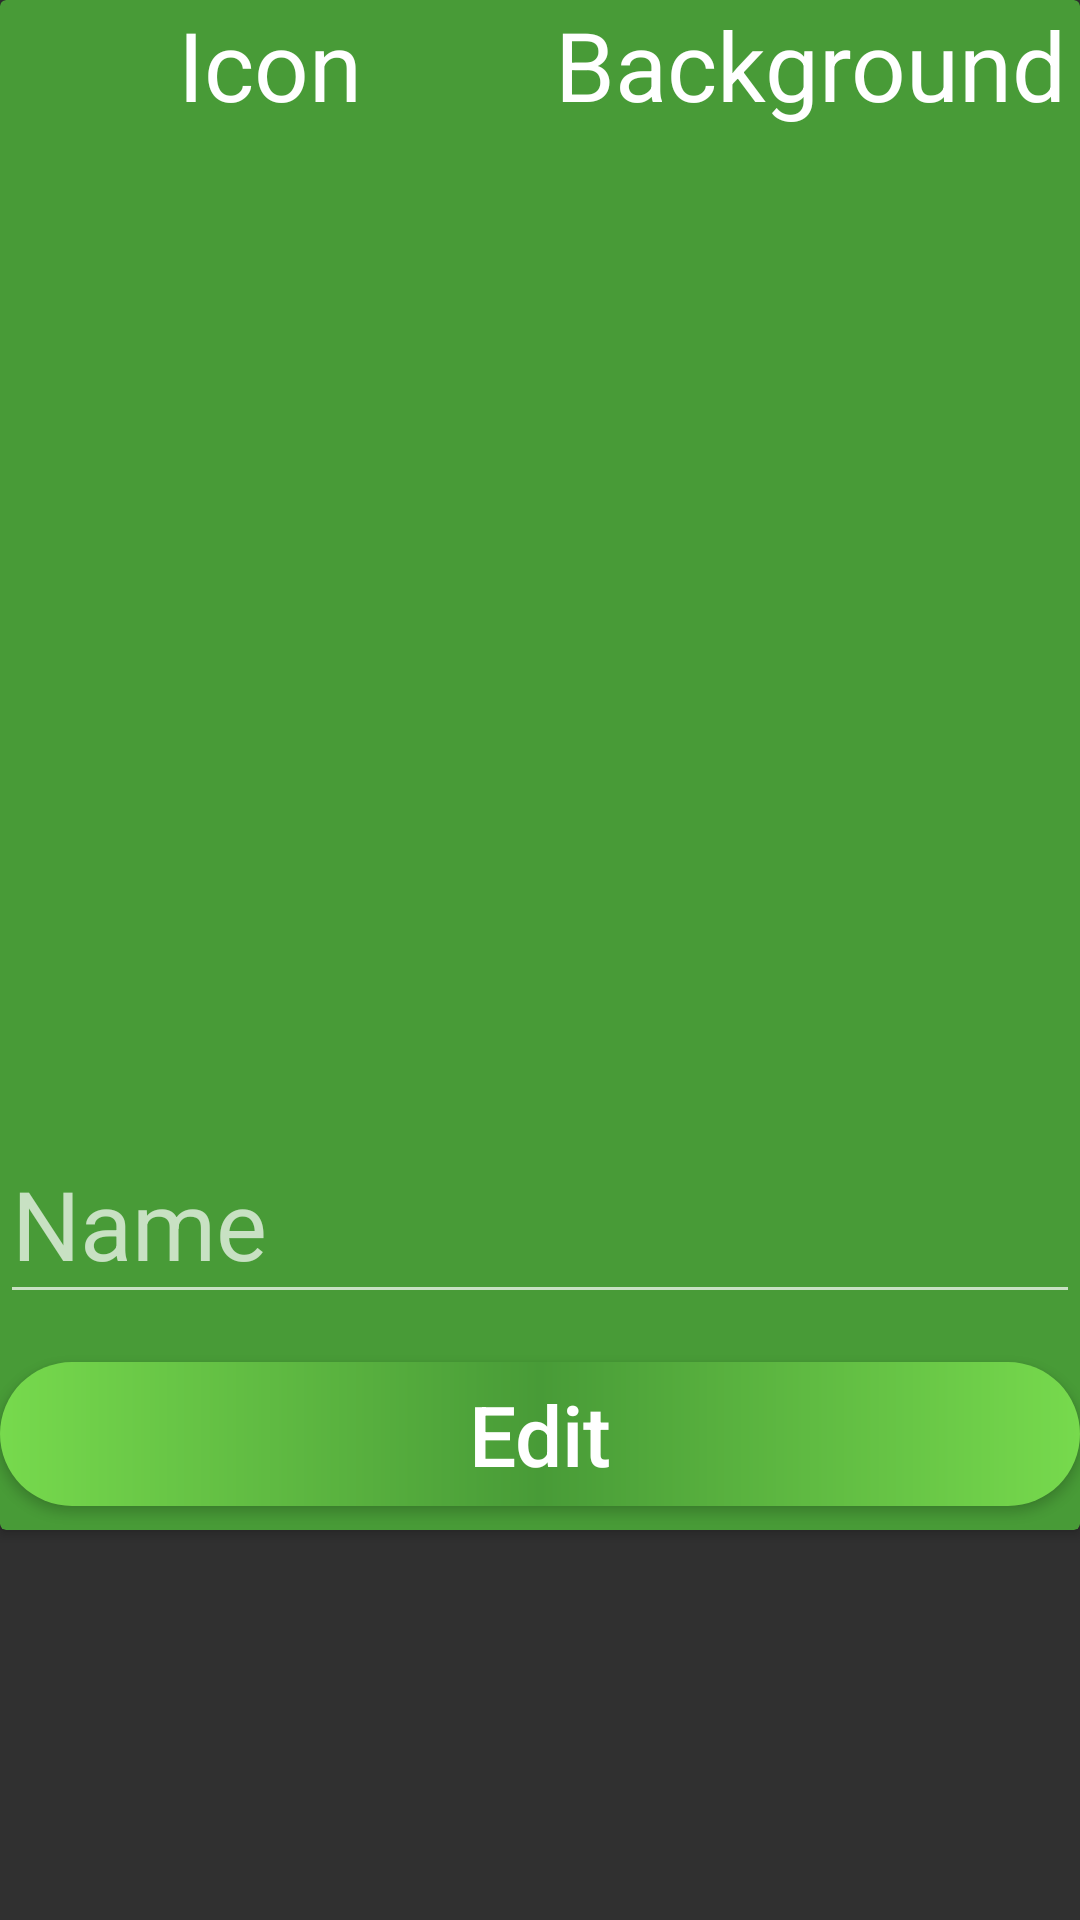

Write the Android layout XML for this screen, with the resource values it uses.
<!-- AndroidManifest.xml: application theme Theme.Menu -->
<!-- res/layout/edit_menu_item.xml -->
<?xml version="1.0" encoding="utf-8"?>
<androidx.constraintlayout.widget.ConstraintLayout xmlns:android="http://schemas.android.com/apk/res/android"
    xmlns:app="http://schemas.android.com/apk/res-auto"
    android:layout_width="match_parent"
    android:layout_height="wrap_content"
    android:layout_gravity="center">


    <androidx.core.widget.NestedScrollView
        android:layout_width="match_parent"
        android:layout_height="match_parent"
        app:layout_constraintBottom_toBottomOf="parent"
        app:layout_constraintEnd_toEndOf="parent"
        app:layout_constraintStart_toStartOf="parent"
        app:layout_constraintTop_toTopOf="parent">

        <androidx.cardview.widget.CardView
            android:id="@+id/cardView5"
            android:layout_width="match_parent"
            android:layout_height="wrap_content"
            app:cardBackgroundColor="@color/green"
            app:layout_constraintBottom_toBottomOf="parent"
            app:layout_constraintEnd_toEndOf="parent"
            app:layout_constraintStart_toStartOf="parent"
            app:layout_constraintTop_toTopOf="parent"
            app:layout_constraintVertical_bias="0.0">

            <androidx.constraintlayout.widget.ConstraintLayout
                android:layout_width="match_parent"
                android:layout_height="match_parent">

                <LinearLayout
                    android:id="@+id/linearLayout"
                    android:layout_width="match_parent"
                    android:layout_height="wrap_content"
                    android:orientation="vertical"
                    app:layout_constraintEnd_toEndOf="parent"
                    app:layout_constraintStart_toStartOf="parent"
                    app:layout_constraintTop_toTopOf="parent">

                    <LinearLayout
                        android:layout_width="match_parent"
                        android:layout_height="wrap_content"
                        android:orientation="horizontal">

                        <TextView
                            android:layout_width="0dp"
                            android:layout_height="wrap_content"
                            android:layout_weight="1"
                            android:text="Icon"
                            android:textAlignment="center"
                            android:textColor="@color/white"
                            android:textSize="32sp" />

                        <TextView
                            android:layout_width="0dp"
                            android:layout_height="wrap_content"
                            android:layout_weight="1"
                            android:text="Background"
                            android:textAlignment="center"
                            android:textColor="@color/white"
                            android:textSize="32sp" />
                    </LinearLayout>

                    <LinearLayout
                        android:layout_width="match_parent"
                        android:layout_height="wrap_content"
                        android:orientation="horizontal">

                        <ImageView
                            android:id="@+id/image"
                            android:layout_width="0dp"
                            android:layout_height="300dp"
                            android:layout_marginStart="8dp"
                            android:layout_marginTop="8dp"
                            android:layout_marginEnd="8dp"
                            android:layout_weight="1"
                            android:src="@drawable/add_photo"
                            app:layout_constraintEnd_toEndOf="parent"
                            app:layout_constraintStart_toStartOf="parent"
                            app:layout_constraintTop_toTopOf="parent" />

                        <ImageView
                            android:id="@+id/image_bg"
                            android:layout_width="0dp"
                            android:layout_height="300dp"
                            android:layout_marginStart="8dp"
                            android:layout_marginTop="8dp"
                            android:layout_marginEnd="8dp"
                            android:layout_weight="1"
                            android:src="@drawable/add_photo"
                            app:layout_constraintEnd_toEndOf="parent"
                            app:layout_constraintStart_toStartOf="parent"
                            app:layout_constraintTop_toTopOf="parent" />
                    </LinearLayout>

                </LinearLayout>

                <com.google.android.material.textfield.TextInputLayout
                    android:id="@+id/textInputLayout"
                    android:layout_width="0dp"
                    android:layout_height="wrap_content"
                    android:layout_marginTop="16dp"
                    android:layout_marginBottom="16dp"
                    app:layout_constraintBottom_toTopOf="@+id/edit"
                    app:layout_constraintEnd_toEndOf="@+id/linearLayout"
                    app:layout_constraintStart_toStartOf="@+id/linearLayout"
                    app:layout_constraintTop_toBottomOf="@+id/linearLayout">

                    <com.google.android.material.textfield.TextInputEditText
                        android:id="@+id/name"
                        android:layout_width="match_parent"
                        android:layout_height="wrap_content"
                        android:hint="@string/name"
                        android:textAllCaps="false"
                        android:textColor="@color/black"
                        android:textColorHint="@color/gray"
                        android:textSize="32sp" />

                </com.google.android.material.textfield.TextInputLayout>


                <Button
                    android:id="@+id/edit"
                    android:layout_width="0dp"
                    android:layout_height="wrap_content"
                    android:layout_marginBottom="8dp"
                    android:background="@drawable/bd_green"
                    android:text="@string/edit"
                    android:textAllCaps="false"
                    android:textColor="@color/white"
                    android:textSize="28sp"
                    app:layout_constraintBottom_toBottomOf="parent"
                    app:layout_constraintEnd_toEndOf="@+id/textInputLayout"
                    app:layout_constraintStart_toStartOf="@+id/textInputLayout" />
            </androidx.constraintlayout.widget.ConstraintLayout>
        </androidx.cardview.widget.CardView>
    </androidx.core.widget.NestedScrollView>


</androidx.constraintlayout.widget.ConstraintLayout>
<!-- resources referenced by this layout -->
<resources>
  <color name="black">#FF000000</color>
  <color name="gray">#808080</color>
  <color name="green">#489B37</color>
  <color name="white">#FFFFFFFF</color>
  <!-- drawable bd_green (drawable) -->
  <?xml version="1.0" encoding="utf-8"?>
  <shape xmlns:android="http://schemas.android.com/apk/res/android">
  
      <gradient
          android:centerColor="@color/green"
          android:endColor="@color/holo_green"
          android:startColor="@color/holo_green" />
  
      <corners android:radius="50dp" />
  
  
  </shape>
  <string name="edit">Edit</string>
  <string name="name">Name</string>
  <style name="Theme.Menu" parent="Theme.AppCompat.NoActionBar">
          
          <item name="colorPrimary">@color/holo_green</item>
          <item name="colorPrimaryVariant">@color/green</item>
          <item name="colorOnPrimary">@color/white</item>
  
          
          <item name="android:statusBarColor" tools:targetApi="l">?attr/colorPrimaryVariant</item>
          
      </style>
  <color name="holo_green">#77da4d</color>
</resources>
